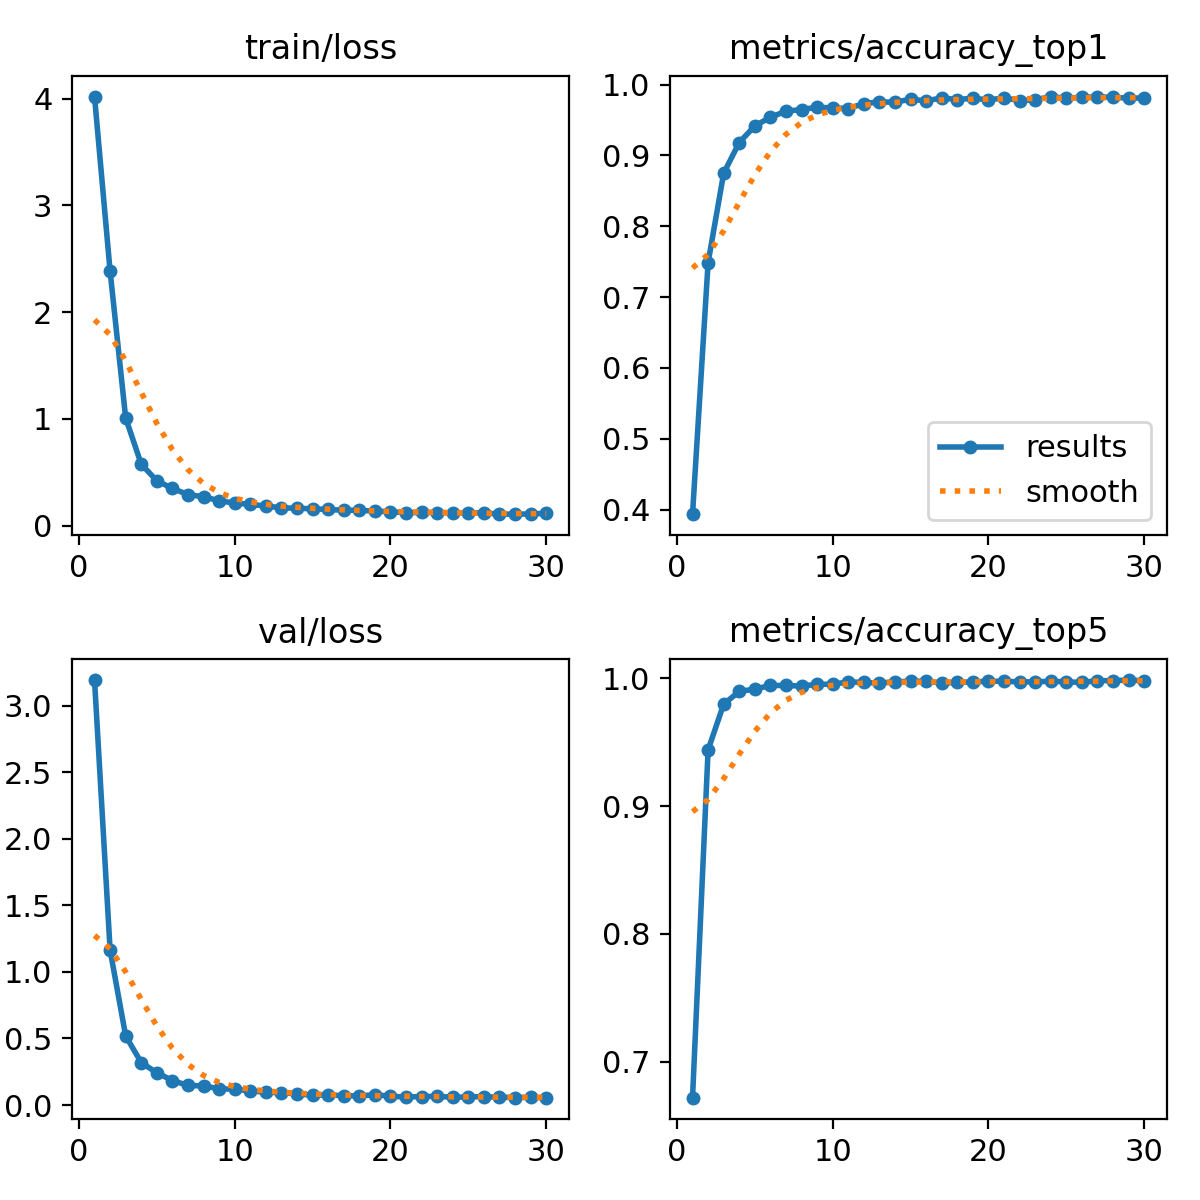

The table this chart was drawn from, first rows:
epoch, time, train/loss, metrics/accuracy_top1, metrics/accuracy_top5, val/loss, lr/pg0, lr/pg1, lr/pg2
1, 442.3, 4.02, 0.3934, 0.672, 3.191, 4.62233e-05, 4.62233e-05, 4.62233e-05
2, 859.5, 2.383, 0.7487, 0.944, 1.163, 8.95022e-05, 8.95022e-05, 8.95022e-05
3, 1262, 1.008, 0.8748, 0.9798, 0.5185, 0.0001297, 0.0001297, 0.0001297
4, 1662, 0.5755, 0.9181, 0.9897, 0.3186, 0.0001252, 0.0001252, 0.0001252
5, 2069, 0.42, 0.9416, 0.9915, 0.2424, 0.0001207, 0.0001207, 0.0001207
6, 2463, 0.3485, 0.9539, 0.9943, 0.184, 0.0001161, 0.0001161, 0.0001161
7, 2869, 0.2908, 0.9624, 0.9943, 0.147, 0.0001115, 0.0001115, 0.0001115
8, 3268, 0.2703, 0.9647, 0.9939, 0.1433, 0.0001069, 0.0001069, 0.0001069
9, 3666, 0.2331, 0.968, 0.9953, 0.1224, 0.0001023, 0.0001023, 0.0001023
10, 4065, 0.2108, 0.9671, 0.9953, 0.1182, 9.7717e-05, 9.7717e-05, 9.7717e-05
11, 4467, 0.1994, 0.9661, 0.9972, 0.1069, 9.313e-05, 9.313e-05, 9.313e-05
12, 4869, 0.1832, 0.9732, 0.9967, 0.09572, 8.8543e-05, 8.8543e-05, 8.8543e-05
13, 5279, 0.1672, 0.9755, 0.9962, 0.09264, 8.3956e-05, 8.3956e-05, 8.3956e-05
14, 5683, 0.1623, 0.9751, 0.9972, 0.08376, 7.9369e-05, 7.9369e-05, 7.9369e-05
15, 6085, 0.1579, 0.9793, 0.9977, 0.07264, 7.4782e-05, 7.4782e-05, 7.4782e-05
16, 29864, 0.151, 0.9769, 0.9977, 0.07583, 7.0195e-05, 7.0195e-05, 7.0195e-05
17, 30317, 0.1442, 0.9812, 0.9962, 0.07001, 6.5608e-05, 6.5608e-05, 6.5608e-05
18, 30703, 0.1435, 0.9788, 0.9967, 0.06779, 6.1021e-05, 6.1021e-05, 6.1021e-05
19, 31094, 0.1359, 0.9807, 0.9972, 0.07767, 5.6434e-05, 5.6434e-05, 5.6434e-05
20, 31488, 0.1296, 0.9784, 0.9977, 0.06581, 5.1847e-05, 5.1847e-05, 5.1847e-05
21, 31876, 0.1206, 0.9812, 0.9977, 0.0602, 4.726e-05, 4.726e-05, 4.726e-05
22, 32279, 0.123, 0.9774, 0.9972, 0.06346, 4.2673e-05, 4.2673e-05, 4.2673e-05
23, 32677, 0.1226, 0.9784, 0.9972, 0.06519, 3.8086e-05, 3.8086e-05, 3.8086e-05
24, 33081, 0.12, 0.9831, 0.9977, 0.05801, 3.3499e-05, 3.3499e-05, 3.3499e-05
25, 33483, 0.1194, 0.9807, 0.9972, 0.06103, 2.8912e-05, 2.8912e-05, 2.8912e-05
26, 33878, 0.1192, 0.9821, 0.9967, 0.06331, 2.4325e-05, 2.4325e-05, 2.4325e-05
27, 34282, 0.1078, 0.9826, 0.9981, 0.05805, 1.9738e-05, 1.9738e-05, 1.9738e-05
28, 34677, 0.1071, 0.9821, 0.9981, 0.05643, 1.5151e-05, 1.5151e-05, 1.5151e-05
29, 35076, 0.1091, 0.9807, 0.9986, 0.05704, 1.0564e-05, 1.0564e-05, 1.0564e-05
30, 35475, 0.115, 0.9812, 0.9981, 0.05517, 5.977e-06, 5.977e-06, 5.977e-06
